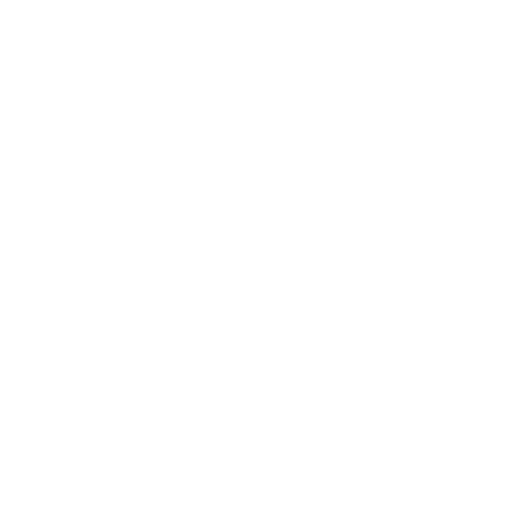
t = 0.00 s
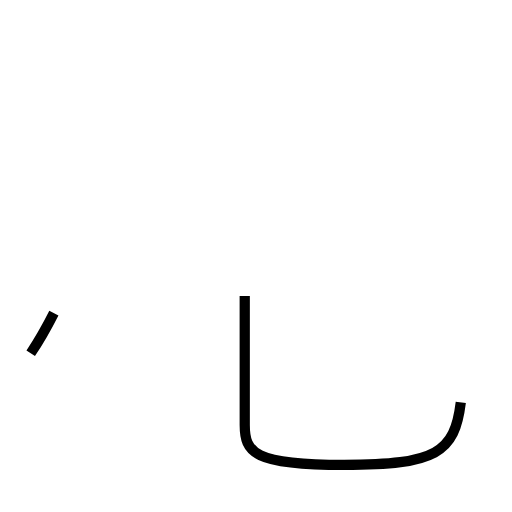
t = 1.31 s
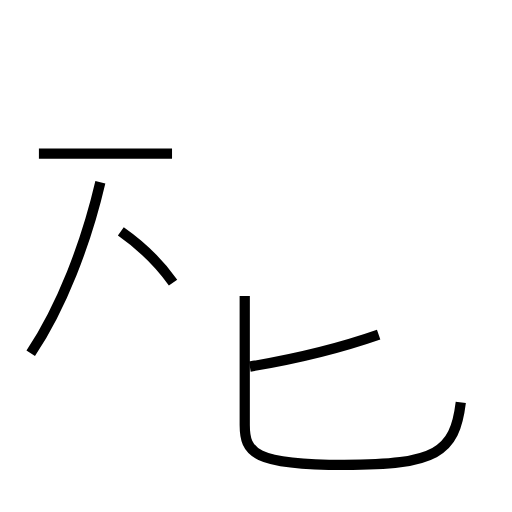
t = 2.71 s
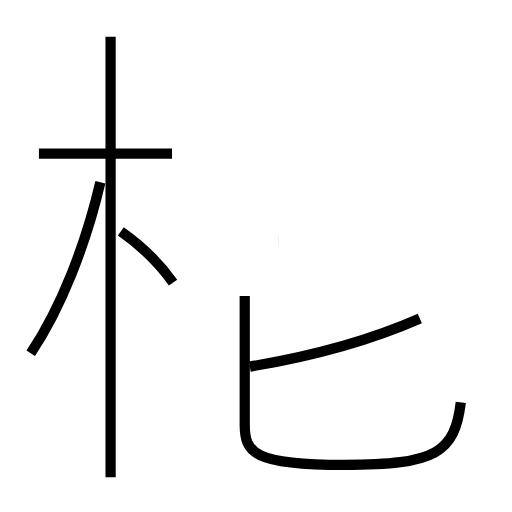
t = 4.13 s
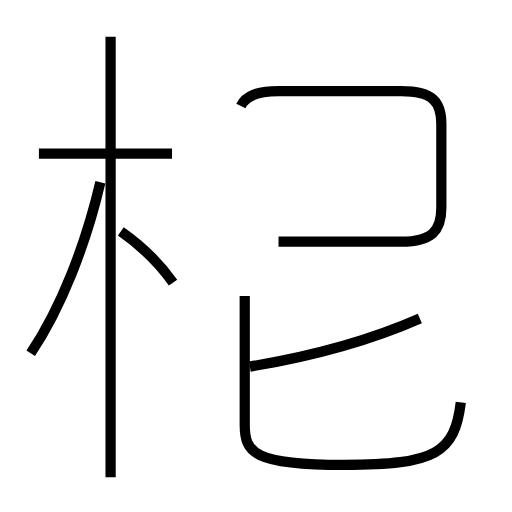
t = 5.58 s
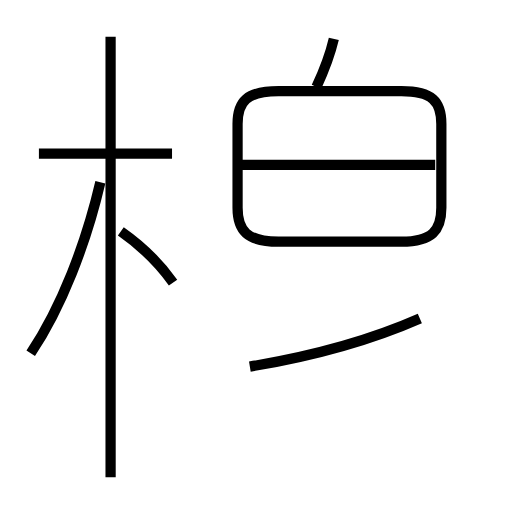
t = 6.78 s

The animated SVG that drew these frames (rendered in a browser with its animation timeline set to each time). Animation: 9 SMIL elements (animate=9); one cycle of 6.78 s.

<?xml version='1.0' encoding='utf-8'?>
<svg viewBox="0.0 -6.0 50.0 50.0" version="1.1" xmlns="http://www.w3.org/2000/svg"><rect x="-1000" y="-1000" width="2000" height="2000" stroke="white" fill="white" /><g style="fill:none;stroke:#000000;stroke-width:1"><path d="M 45.0 -4.7 C 44.4 0.2 42.6 1.4 33.6 1.4 C 24.8 1.4 23.9 0.2 23.9 -2.5 L 23.9 -15.1 " transform="translate(0.0 38.0)" stroke-dasharray="39.20171830612422" stroke-dashoffset="39.20171830612422"><animate attributeName="stroke-dashoffset" from="39.20171830612422" to="0" dur="1.1760515491837267s" begin="0s; anim_end.end" fill="freeze" id="anim0" /></path><path d="M 3.0 -9.5 C 6.0 -14.0 8.4 -20.2 9.8 -26.2 " transform="translate(0.0 38.0)" stroke-dasharray="18.12074043050879" stroke-dashoffset="18.12074043050879"><animate attributeName="stroke-dashoffset" from="18.12074043050879" to="0" dur="0.5436222129152637s" begin="anim0.end" fill="freeze" id="anim1" /></path><path d="M 16.9 -16.4 C 15.7 -18.1 13.8 -20.0 11.8 -21.4 " transform="translate(0.0 38.0)" stroke-dasharray="7.1743903640243945" stroke-dashoffset="7.1743903640243945"><animate attributeName="stroke-dashoffset" from="7.1743903640243945" to="0" dur="0.21523171092073182s" begin="anim1.end" fill="freeze" id="anim2" /></path><path d="M 16.8 -29.0 L 3.8 -29.0 " transform="translate(0.0 38.0)" stroke-dasharray="13.0" stroke-dashoffset="13.0"><animate attributeName="stroke-dashoffset" from="13.0" to="0" dur="0.39s" begin="anim2.end" fill="freeze" id="anim3" /></path><path d="M 24.4 -8.2 C 30.4 -9.2 36.0 -10.7 41.0 -12.9 " transform="translate(0.0 38.0)" stroke-dasharray="17.297047992677996" stroke-dashoffset="17.297047992677996"><animate attributeName="stroke-dashoffset" from="17.297047992677996" to="0" dur="0.5189114397803398s" begin="anim3.end" fill="freeze" id="anim4" /></path><path d="M 10.8 2.6 L 10.8 -40.4 " transform="translate(0.0 38.0)" stroke-dasharray="43.0" stroke-dashoffset="43.0"><animate attributeName="stroke-dashoffset" from="43.0" to="0" dur="1.29s" begin="anim4.end" fill="freeze" id="anim5" /></path><path d="M 27.2 -20.4 L 39.2 -20.4 C 42.2 -20.4 43.1 -21.5 43.1 -23.7 L 43.1 -31.9 C 43.1 -34.1 42.2 -35.1 39.2 -35.1 L 27.2 -35.1 C 24.1 -35.1 23.2 -34.1 23.2 -31.9 L 23.2 -23.7 C 23.2 -21.5 24.1 -20.4 27.2 -20.4 Z " transform="translate(0.0 38.0)" stroke-dasharray="64.22946435202225" stroke-dashoffset="64.22946435202225"><animate attributeName="stroke-dashoffset" from="64.22946435202225" to="0" dur="1.9268839305606673s" begin="anim5.end" fill="freeze" id="anim6" /></path><path d="M 42.5 -27.9 L 23.6 -27.9 " transform="translate(0.0 38.0)" stroke-dasharray="18.9" stroke-dashoffset="18.9"><animate attributeName="stroke-dashoffset" from="18.9" to="0" dur="0.567s" begin="anim6.end" fill="freeze" id="anim7" /></path><path d="M 30.9 -35.5 C 31.6 -37.0 32.2 -38.5 32.6 -40.2" transform="translate(0.0 38.0)" stroke-dasharray="5.0072323914891905" stroke-dashoffset="5.0072323914891905"><animate attributeName="stroke-dashoffset" from="5.0072323914891905" to="0" dur="0.15021697174467571s" begin="anim7.end" fill="freeze" id="anim_end" /></path></g></svg>
